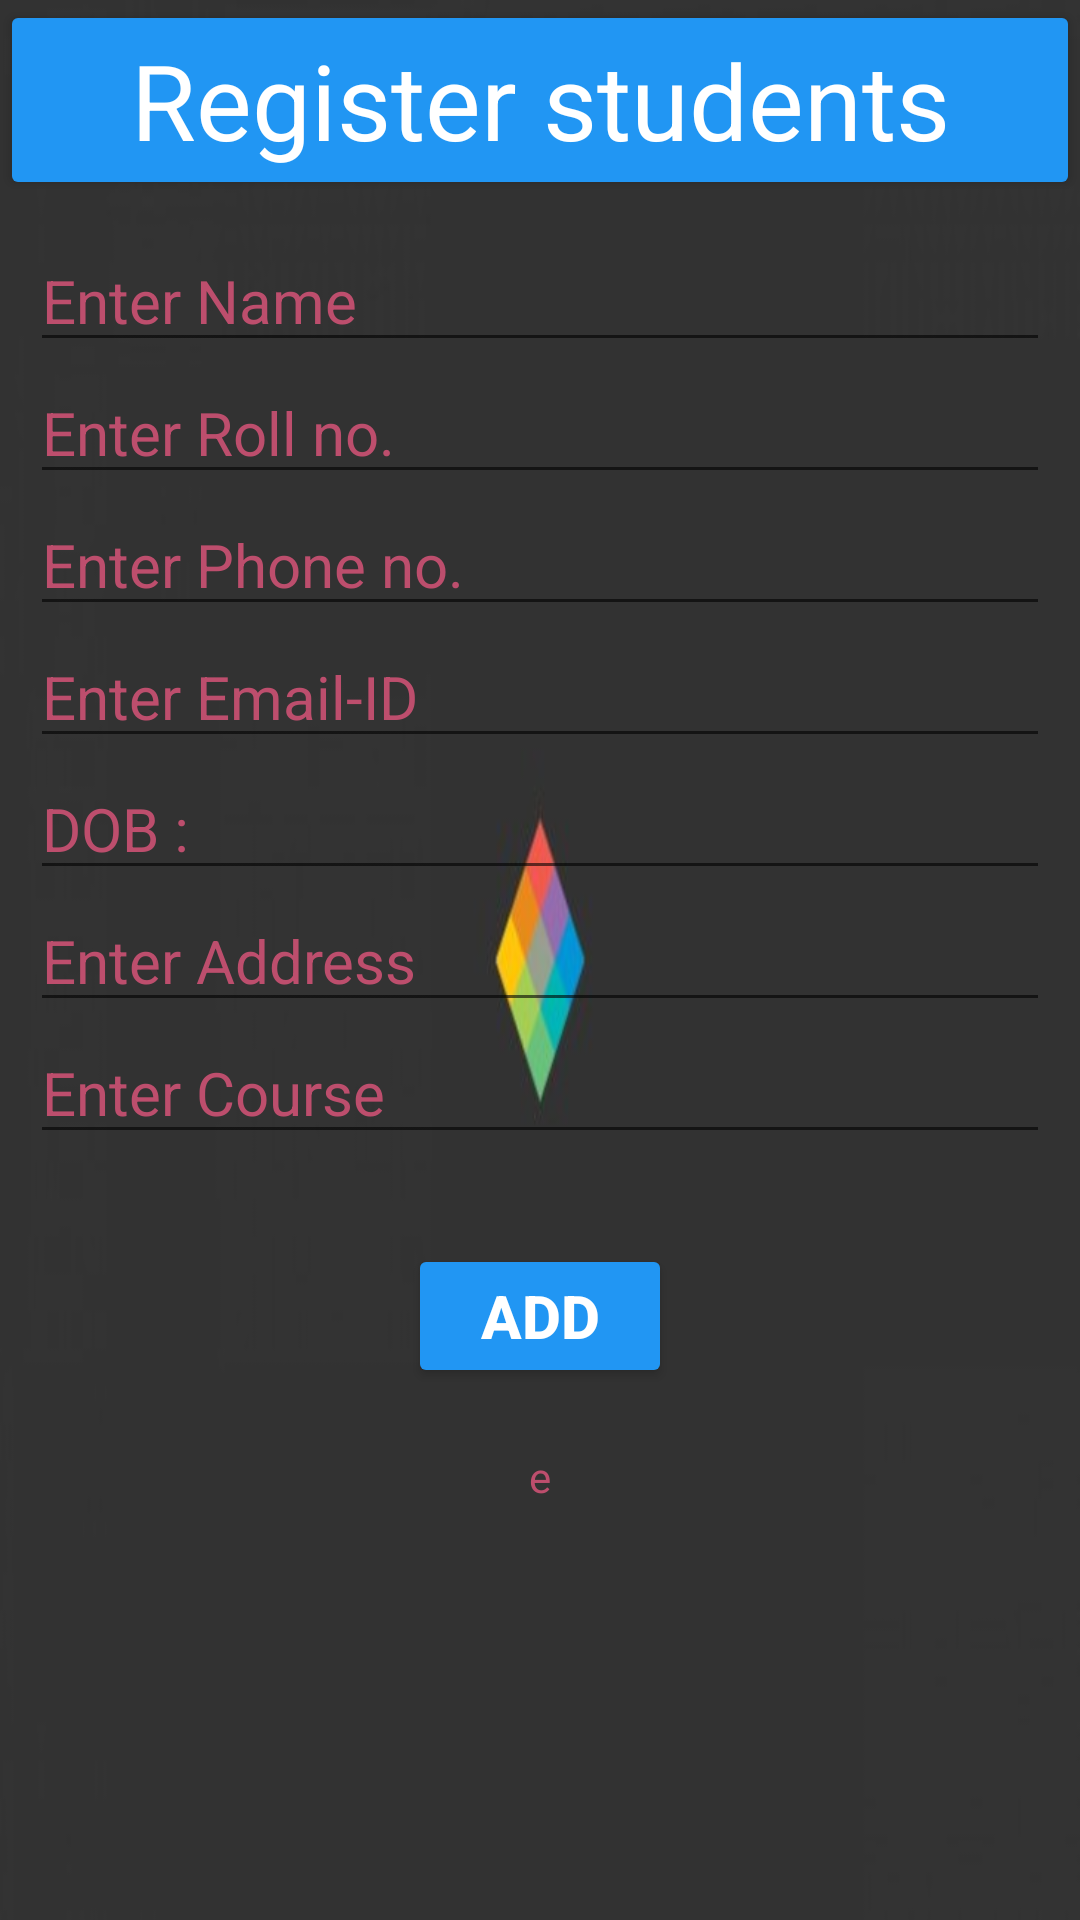

Android layout source for this screen:
<!-- AndroidManifest.xml: application theme AppTheme -->
<!-- res/layout/activity_students.xml -->
<LinearLayout
    android:layout_width="match_parent"
    android:layout_height="match_parent"
    android:orientation="vertical"
    android:background="@drawable/bg3"
    xmlns:android="http://schemas.android.com/apk/res/android">

    <TextView android:theme="@style/AppTheme.Button"
        android:id="@+id/textview_id"
        android:layout_width="match_parent"
        android:layout_height="wrap_content"
        android:text="Register students"
        android:textAlignment="center"
        android:textSize="35dp"
        />
    <LinearLayout
        android:layout_width="match_parent"
        android:layout_height="wrap_content"
        android:orientation="vertical"
        android:padding="10dp"
        android:gravity="center">
        <EditText
            android:id="@+id/sname_id"
            android:layout_width="match_parent"
            android:layout_height="wrap_content"
            android:textSize="20dp"
            android:hint="Enter Name"/>
        <EditText
            android:id="@+id/sroll_id"
            android:layout_width="match_parent"
            android:layout_height="wrap_content"
            android:textSize="20dp"
            android:hint="Enter Roll no."/>
        <EditText
            android:id="@+id/sphone_id"
            android:layout_width="match_parent"
            android:layout_height="wrap_content"
            android:textSize="20dp"
            android:hint="Enter Phone no."/>
        <EditText
            android:id="@+id/semail_id"
            android:layout_width="match_parent"
            android:layout_height="wrap_content"
            android:textSize="20dp"
            android:hint="Enter Email-ID"/>
        <EditText
            android:id="@+id/sdob_id"
            android:layout_width="match_parent"
            android:layout_height="wrap_content"
            android:textSize="20dp"
            android:hint="DOB : "/>

        <EditText
            android:id="@+id/sadress_id"
            android:layout_width="match_parent"
            android:layout_height="wrap_content"
            android:textSize="20dp"
            android:hint="Enter Address"/>
        <EditText
            android:id="@+id/scourse_id"
            android:layout_width="match_parent"
            android:layout_height="wrap_content"
            android:textSize="20dp"
            android:hint="Enter Course"/>
    </LinearLayout>

            <LinearLayout
                android:layout_width="match_parent"
                android:layout_height="wrap_content"
                android:orientation="vertical"
               android:gravity="center">

           <Button android:theme="@style/AppTheme.Button"
            android:id="@+id/AddStudents_id"
            android:layout_width="wrap_content"
            android:layout_height="wrap_content"
            android:text="ADD"
            android:textSize="20dp"
            android:textStyle="bold"
            android:layout_margin="20dp"/>
                <TextView
                    android:id="@+id/error_id"
                    android:layout_width="wrap_content"
                    android:layout_height="wrap_content"
                    android:hint="e"/>


    </LinearLayout>
</LinearLayout>
<!-- resources referenced by this layout -->
<resources>
  <!-- drawable bg3: jpg bitmap (drawable, 7543 bytes) -->
  <style name="AppTheme.Button" parent="Widget.AppCompat.Button.Colored">
          <item name="colorButtonNormal">@color/color1</item>
          <item name="android:textColor">@color/White</item>
  
          <item name="android:colorAccent">@color/color1</item>
          <item name="android:textStyle" />
      </style>
  <style name="AppTheme" parent="Base.Theme.AppCompat.Light.DarkActionBar">
          
          <item name="colorPrimary">@color/colorPrimary</item>
          <item name="colorPrimaryDark">@color/colorPrimaryDark</item>
          <item name="colorAccent">@color/colorAccent</item>
          <item name="android:textColorHint">@color/colorAccent</item>
      </style>
  <color name="color1">#2196f3</color>
  <color name="White">#ffffff</color>
  <color name="colorPrimary">#3F51B5</color>
  <color name="colorPrimaryDark">#303F9F</color>
  <color name="colorAccent">#b7f45985</color>
</resources>
